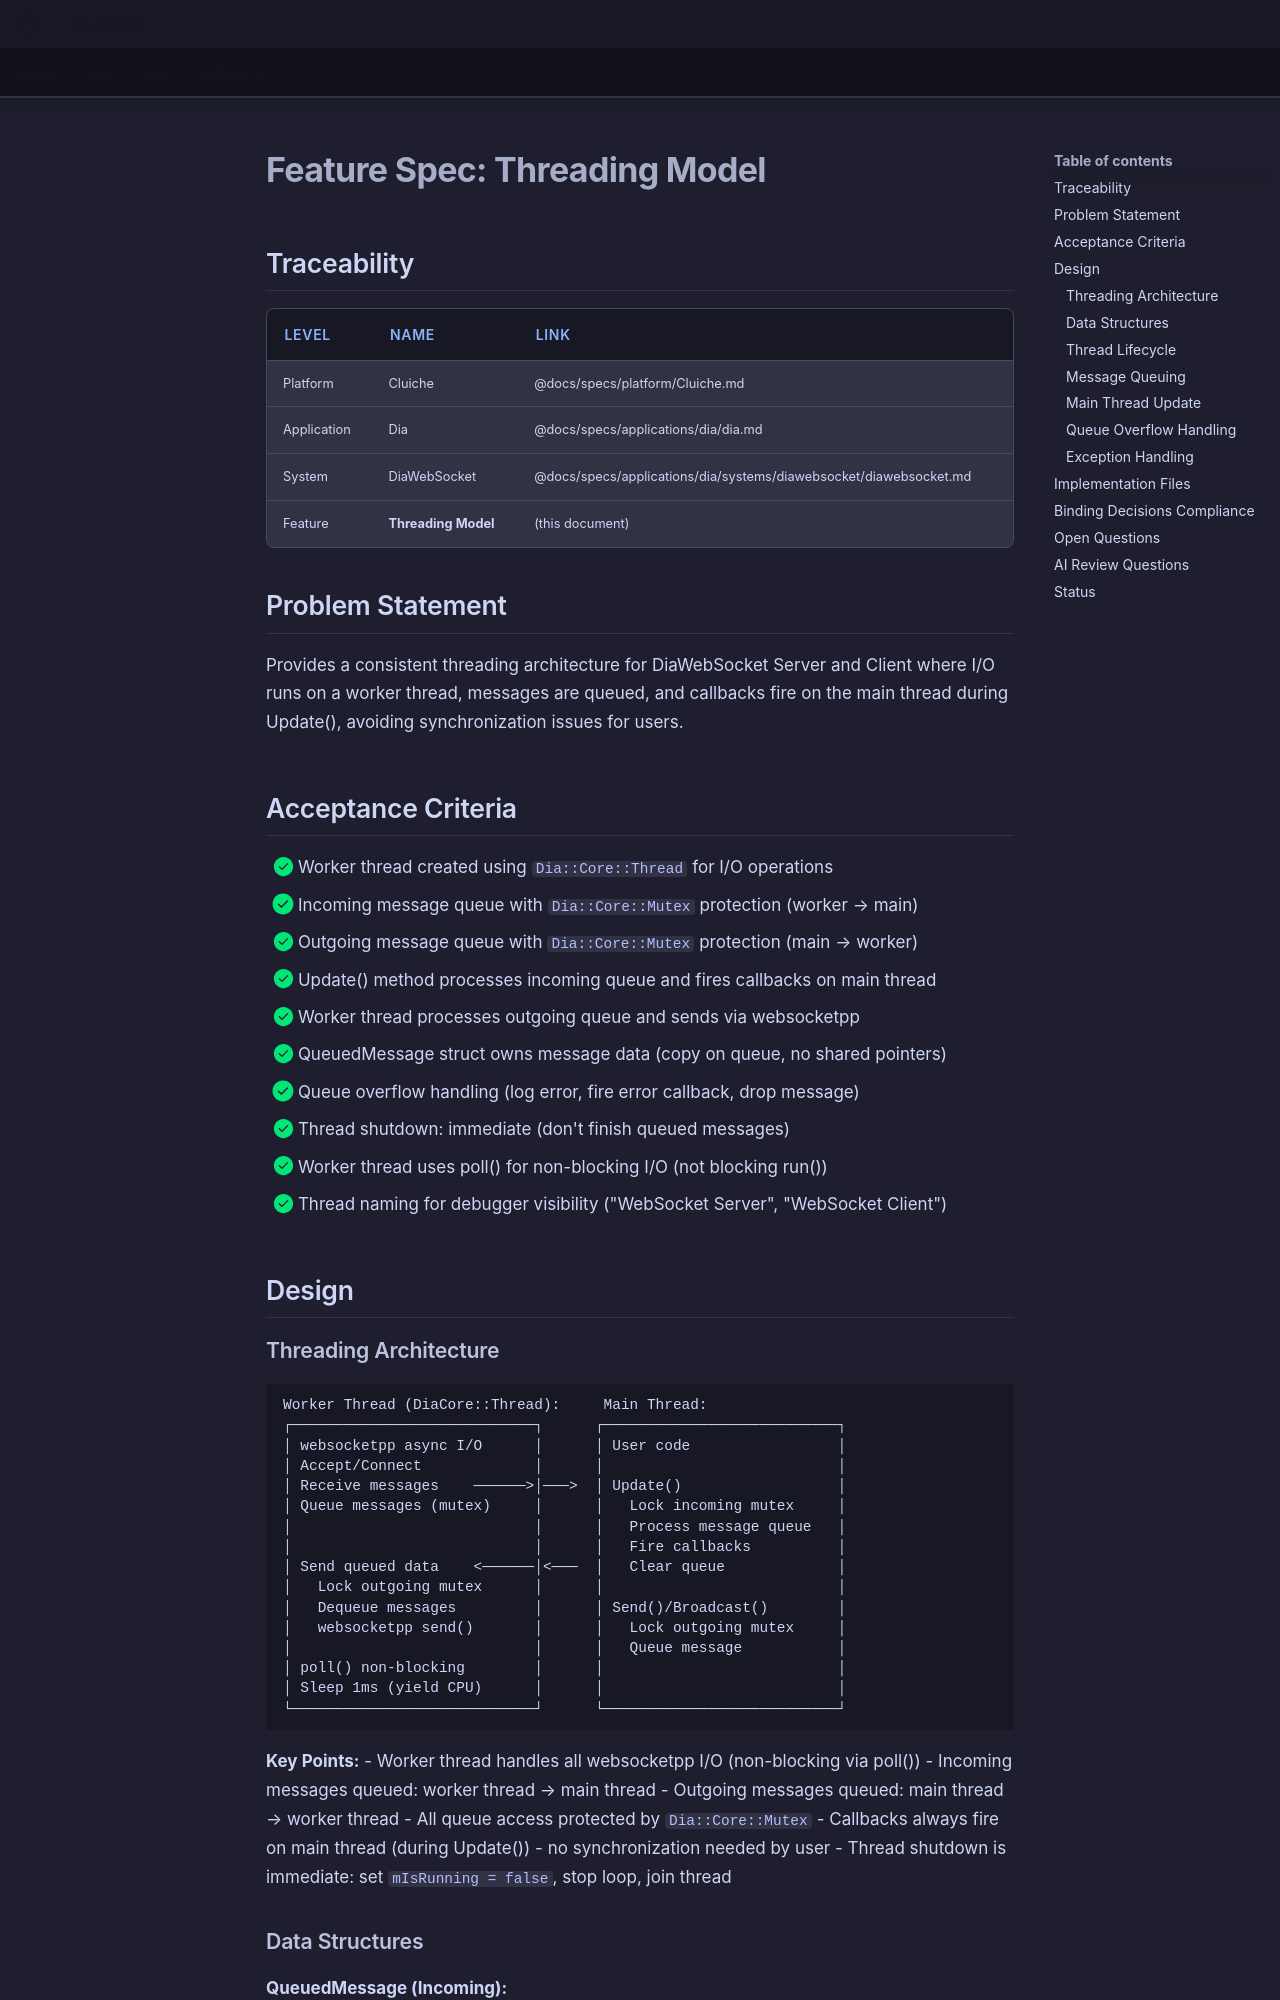

repository: LenihanConor/Cluiche · page: specs/applications/dia/systems/diawebsocket/threading-model/index.html · generator: mkdocs

# Feature Spec: Threading Model

## Traceability

| Level | Name | Link |
|-------|------|------|
| Platform | Cluiche | @docs/specs/platform/Cluiche.md |
| Application | Dia | @docs/specs/applications/dia/dia.md |
| System | DiaWebSocket | @docs/specs/applications/dia/systems/diawebsocket/diawebsocket.md |
| Feature | **Threading Model** | (this document) |

## Problem Statement

Provides a consistent threading architecture for DiaWebSocket Server and Client where I/O runs on a worker thread, messages are queued, and callbacks fire on the main thread during Update(), avoiding synchronization issues for users.

## Acceptance Criteria

- [x] Worker thread created using `Dia::Core::Thread` for I/O operations
- [x] Incoming message queue with `Dia::Core::Mutex` protection (worker → main)
- [x] Outgoing message queue with `Dia::Core::Mutex` protection (main → worker)
- [x] Update() method processes incoming queue and fires callbacks on main thread
- [x] Worker thread processes outgoing queue and sends via websocketpp
- [x] QueuedMessage struct owns message data (copy on queue, no shared pointers)
- [x] Queue overflow handling (log error, fire error callback, drop message)
- [x] Thread shutdown: immediate (don't finish queued messages)
- [x] Worker thread uses poll() for non-blocking I/O (not blocking run())
- [x] Thread naming for debugger visibility ("WebSocket Server", "WebSocket Client")

## Design
